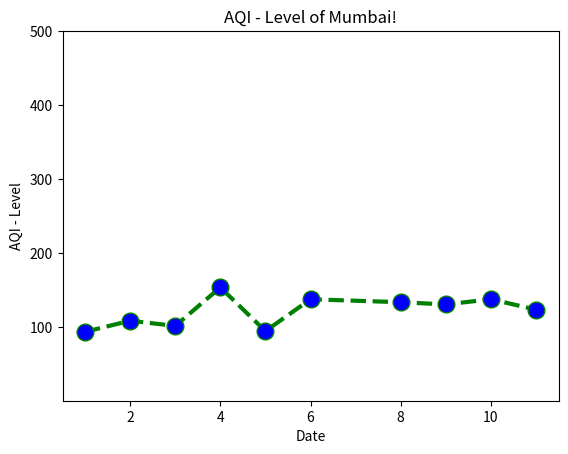

Recreate this plot in Python.
import matplotlib.pyplot as plt

x = [1, 2, 3, 4, 5, 6, 8, 9, 10, 11]
y = [94,109,102,154,95,138,134,131,138,124]

plt.plot(x, y, color='green', linestyle='dashed', linewidth=3,
         marker='o', markerfacecolor='blue', markersize=12)

plt.ylim(1, 500)

plt.xlabel('Date')

plt.ylabel('AQI - Level')

plt.title('AQI - Level of Mumbai!')

plt.show()
